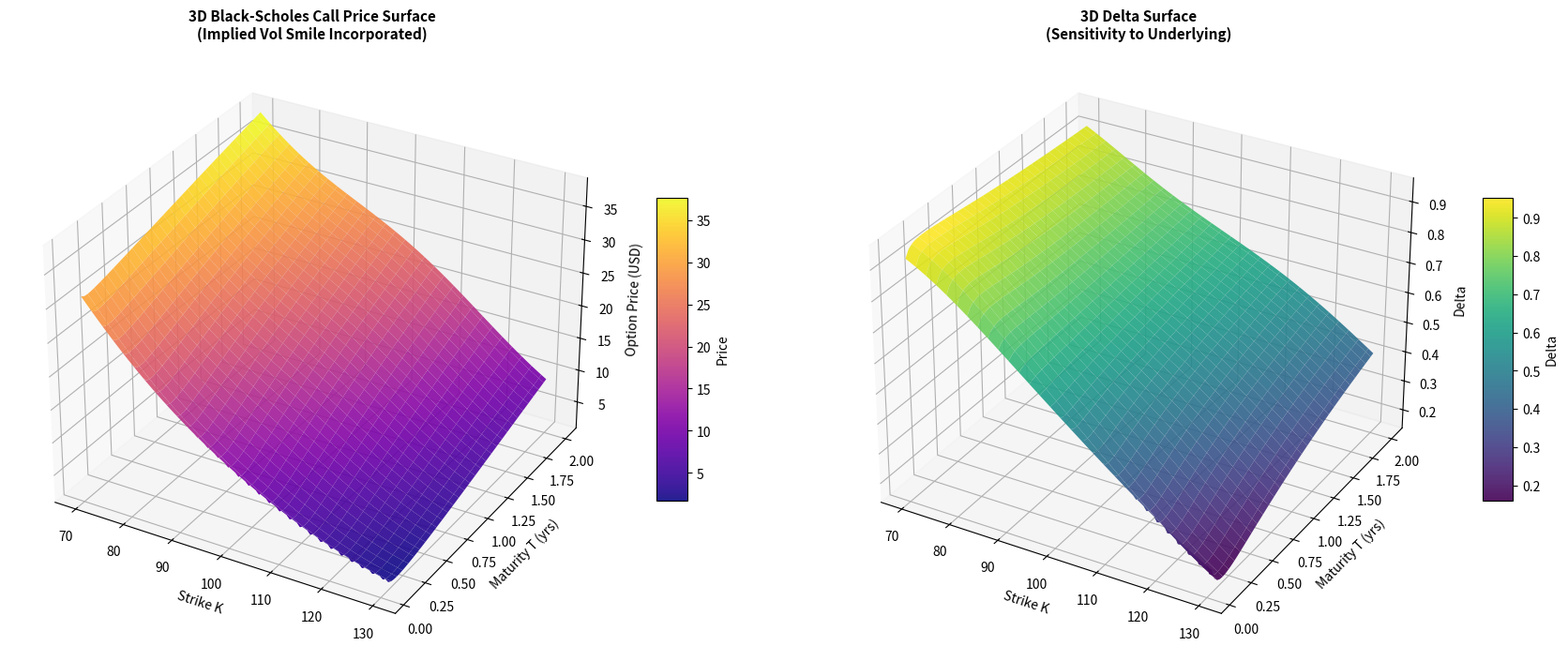

Here is the Python script that generated this plot:
#!/usr/bin/env python3
import numpy as np
import matplotlib
matplotlib.use('Agg')
import matplotlib.pyplot as plt
from matplotlib import cm
from mpl_toolkits.mplot3d import Axes3D
import matplotlib.gridspec as gridspec
from scipy import stats
import warnings
import os
warnings.filterwarnings('ignore')
os.makedirs('figures', exist_ok=True)

# ============================================================
# FIGURE 2: 3D Black-Scholes option surface
# ============================================================
from scipy.stats import norm

def bs_call(S, K, T_exp, r, sigma):
    d1 = (np.log(S/K) + (r + 0.5*sigma**2)*T_exp) / (sigma*np.sqrt(T_exp) + 1e-9)
    d2 = d1 - sigma*np.sqrt(T_exp)
    return S * norm.cdf(d1) - K * np.exp(-r*T_exp) * norm.cdf(d2)

def bs_delta(S, K, T_exp, r, sigma):
    d1 = (np.log(S/K) + (r + 0.5*sigma**2)*T_exp) / (sigma*np.sqrt(T_exp) + 1e-9)
    return norm.cdf(d1)

S = 100; r = 0.05
K_arr = np.linspace(70, 130, 60)
T_arr = np.linspace(0.05, 2.0, 60)
KK, TT = np.meshgrid(K_arr, T_arr)
sigma_surface = 0.20 + 0.15 * np.exp(-((KK-100)**2)/800) + 0.05*(1/TT)

price_surface = bs_call(S, KK, TT, r, sigma_surface)
delta_surface = bs_delta(S, KK, TT, r, sigma_surface)

fig = plt.figure(figsize=(18, 7), facecolor='white')

ax1 = fig.add_subplot(121, projection='3d')
surf1 = ax1.plot_surface(KK, TT, price_surface, cmap='plasma', alpha=0.9, linewidth=0, antialiased=True)
ax1.set_xlabel('Strike K', fontsize=10)
ax1.set_ylabel('Maturity T (yrs)', fontsize=10)
ax1.set_zlabel('Option Price (USD)', fontsize=10)
ax1.set_title('3D Black-Scholes Call Price Surface\n(Implied Vol Smile Incorporated)', fontsize=11, fontweight='bold')
fig.colorbar(surf1, ax=ax1, shrink=0.5, aspect=10, label='Price')

ax2 = fig.add_subplot(122, projection='3d')
surf2 = ax2.plot_surface(KK, TT, delta_surface, cmap='viridis', alpha=0.9, linewidth=0, antialiased=True)
ax2.set_xlabel('Strike K', fontsize=10)
ax2.set_ylabel('Maturity T (yrs)', fontsize=10)
ax2.set_zlabel('Delta', fontsize=10)
ax2.set_title('3D Delta Surface\n(Sensitivity to Underlying)', fontsize=11, fontweight='bold')
fig.colorbar(surf2, ax=ax2, shrink=0.5, aspect=10, label='Delta')

plt.tight_layout()
plt.savefig('figures/fig02_bs_surface.pdf', bbox_inches='tight')
plt.close()
print("Fig 2 done")
